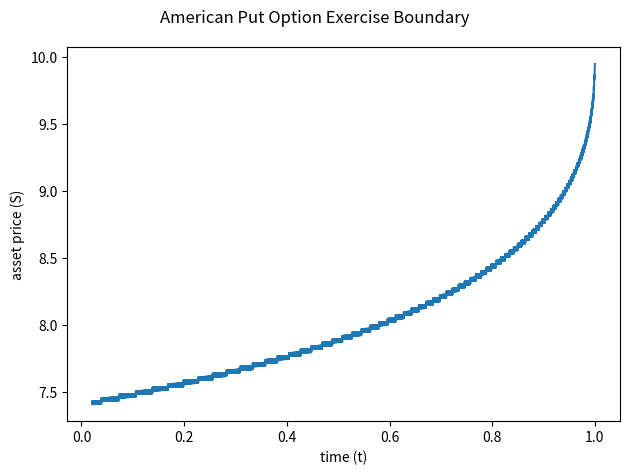

The script that saved this image:
import numpy as np
import matplotlib.pyplot as plt
from statistics import NormalDist


def BSMOptionPricer(S_0, K, r, q, sigma, T, option_type):
    """Black-Scholes-Merton European option pricer

    Args:
        S_0 (float): current asset price
        K (float): option strike price
        r (float): annualized continuously compounding risk-free interest rate
        q (float): annualized continuously compounding dividend yield
        sigma (float): annualized asset price volatility
        T (float): time to maturity in years
        option_type (str): 'call' or 'put'

    Returns:
        _type_: _description_
    """

    d_1 = (1 / sigma * np.sqrt(T)) * (np.log(S_0 / K) + (r - q + sigma*sigma / 2) * T)
    d_2 = d_1 - sigma * np.sqrt(T)

    N_d_1 = NormalDist().cdf(d_1)
    N_d_2 = NormalDist().cdf(d_2)

    n_d_1 = NormalDist().pdf(d_1)

    q_discount_rate = np.exp(-q * T)
    r_discount_rate = np.exp(-r * T)

    if option_type == 'call':
        price = N_d_1 * S_0 * q_discount_rate - N_d_2 * K * r_discount_rate
        delta = q_discount_rate * N_d_1
        theta = (-S_0 * q_discount_rate * n_d_1 * sigma / (2 * np.sqrt(T))) - r * K * r_discount_rate * N_d_2 - q * S_0 * q_discount_rate * N_d_1
    else:
        price = (N_d_1 - 1) * S_0 * q_discount_rate - (N_d_2 - 1) * K * r_discount_rate
        delta = q_discount_rate * (N_d_1 - 1)
        theta = (-S_0 * q_discount_rate * n_d_1 * sigma / (2 * np.sqrt(T))) - r * K * r_discount_rate * (N_d_2 - 1) - q * S_0 * q_discount_rate * (N_d_1 - 1)

    gamma = q_discount_rate * n_d_1 / (S_0 * sigma * np.sqrt(T))

    return price, delta, gamma, theta / 365.0


def CRROptionPricer(S_0, K, r, q, sigma, N, T, option_type, exercise_type, drift=0.0):
    """Cox-Ross-Rubinstein (with drift) binomial tree option pricing model

    Args:
        S_0 (float): current asset price
        K (float): option strike price
        r (float): annualized continuously compounding risk-free interest rate
        q (float): annualized continuously compounding dividend yield
        sigma (float): annualized asset price volatility
        N (int): number of steps i.e., depth of the binomial tree
        T (float): time to maturity in years
        option_type (str): 'call' or 'put'
        exercise_type (str): 'european' or 'american'
        drift (float, optional): drift value in up & down factors. Defaults to 0.0.
    
    Returns:
        _type_: _description_
    """
    
    if option_type not in ('call', 'put'):
        raise ValueError("the argument 'option_type' must be either 'call' or 'put'")
    if exercise_type not in ('european', 'american'):
        raise ValueError("the argument 'exercise_type' must be either 'european' or 'american'")
    
    # useful constants to define
    delta_t = T / N
    discount_rate = np.exp(-r * delta_t)
    u = np.exp(drift*delta_t + sigma*np.sqrt(delta_t))
    d = np.exp(drift*delta_t - sigma*np.sqrt(delta_t))
    q_u = (np.exp((r - q) * delta_t) - d) / (u - d)
    q_d = 1 - q_u
    
    # binomial tree for asset price
    price_tree = np.full((N, N), np.nan)
    price_tree[0, 0] = S_0
    for i in range(1, N):
        price_tree[:i, i] = u * price_tree[:i, i-1]
        price_tree[i, i] = d * price_tree[i-1, i-1]
    
    # binomial tree for option value
    value_tree = np.full_like(price_tree, np.nan)
    if option_type == 'call':
        value_tree[:, -1] = np.maximum(0, price_tree[:, -1] - K)
    else:
        value_tree[:, -1] = np.maximum(0, K - price_tree[:, -1])
    for i in range(N-1, 0, -1):
        value_tree[:i, i-1] = discount_rate * (q_u * value_tree[:i, i] + q_d * value_tree[1:i+1, i])
        if exercise_type == 'american':
            if option_type == 'call':
                value_tree[:i, i-1] = np.maximum(price_tree[:i, i-1] - K, value_tree[:i, i-1])
            else:
                value_tree[:i, i-1] = np.maximum(K - price_tree[:i, i-1], value_tree[:i, i-1])
    
    return value_tree, price_tree


def delta_hedging(value_tree, price_tree):
    delta_tree = np.full_like(value_tree, np.nan)
    for i in range(delta_tree.shape[1]-1):
        delta_tree[:i+1, i] = (value_tree[:i+1, i+1] - value_tree[1:i+2, i+1]) / (price_tree[:i+1, i+1] - price_tree[1:i+2, i+1])
    return delta_tree


def exercise_boundary(value_tree, price_tree, K):
    payoff_tree = K - price_tree
    exercised = np.where(value_tree == payoff_tree, 1, 0)
    exercised_price = np.where(exercised == 1, price_tree, -1)
    return exercised_price.max(axis=0)


if __name__ == '__main__':    
    S_0 = 10.0
    K = 10.0
    r = 0.02
    q = 0.0
    sigma = 0.2
    N = 5000
    T = 1.0
    option_type = 'put'
    exercise_type = 'american'
    drift = r
    
    exact_price = BSMOptionPricer(S_0, K, r, q, sigma, T, option_type)
    value_tree, price_tree = CRROptionPricer(S_0, K, r, q, sigma, N, T, option_type, exercise_type, drift)
    delta_tree = delta_hedging(value_tree, price_tree)
    
    print(exact_price)
    print(value_tree[0, 0], delta_tree[0, 0])
    
    boundary = exercise_boundary(value_tree, price_tree, K)
    boundary_for_plot = [x for x in boundary if x >= 0.0]
    ts = np.linspace(0, 1, N, endpoint=True)[-len(boundary_for_plot):]
    
    fig, ax = plt.subplots()
    ax.plot(ts, boundary_for_plot)
    fig.suptitle("American Put Option Exercise Boundary")
    plt.xlabel('time (t)')
    plt.ylabel('asset price (S)')
    plt.tight_layout()
    # ax.set_ylim(bottom=0.0)
    # fig.savefig('exercise_boundary.png')
    plt.show()